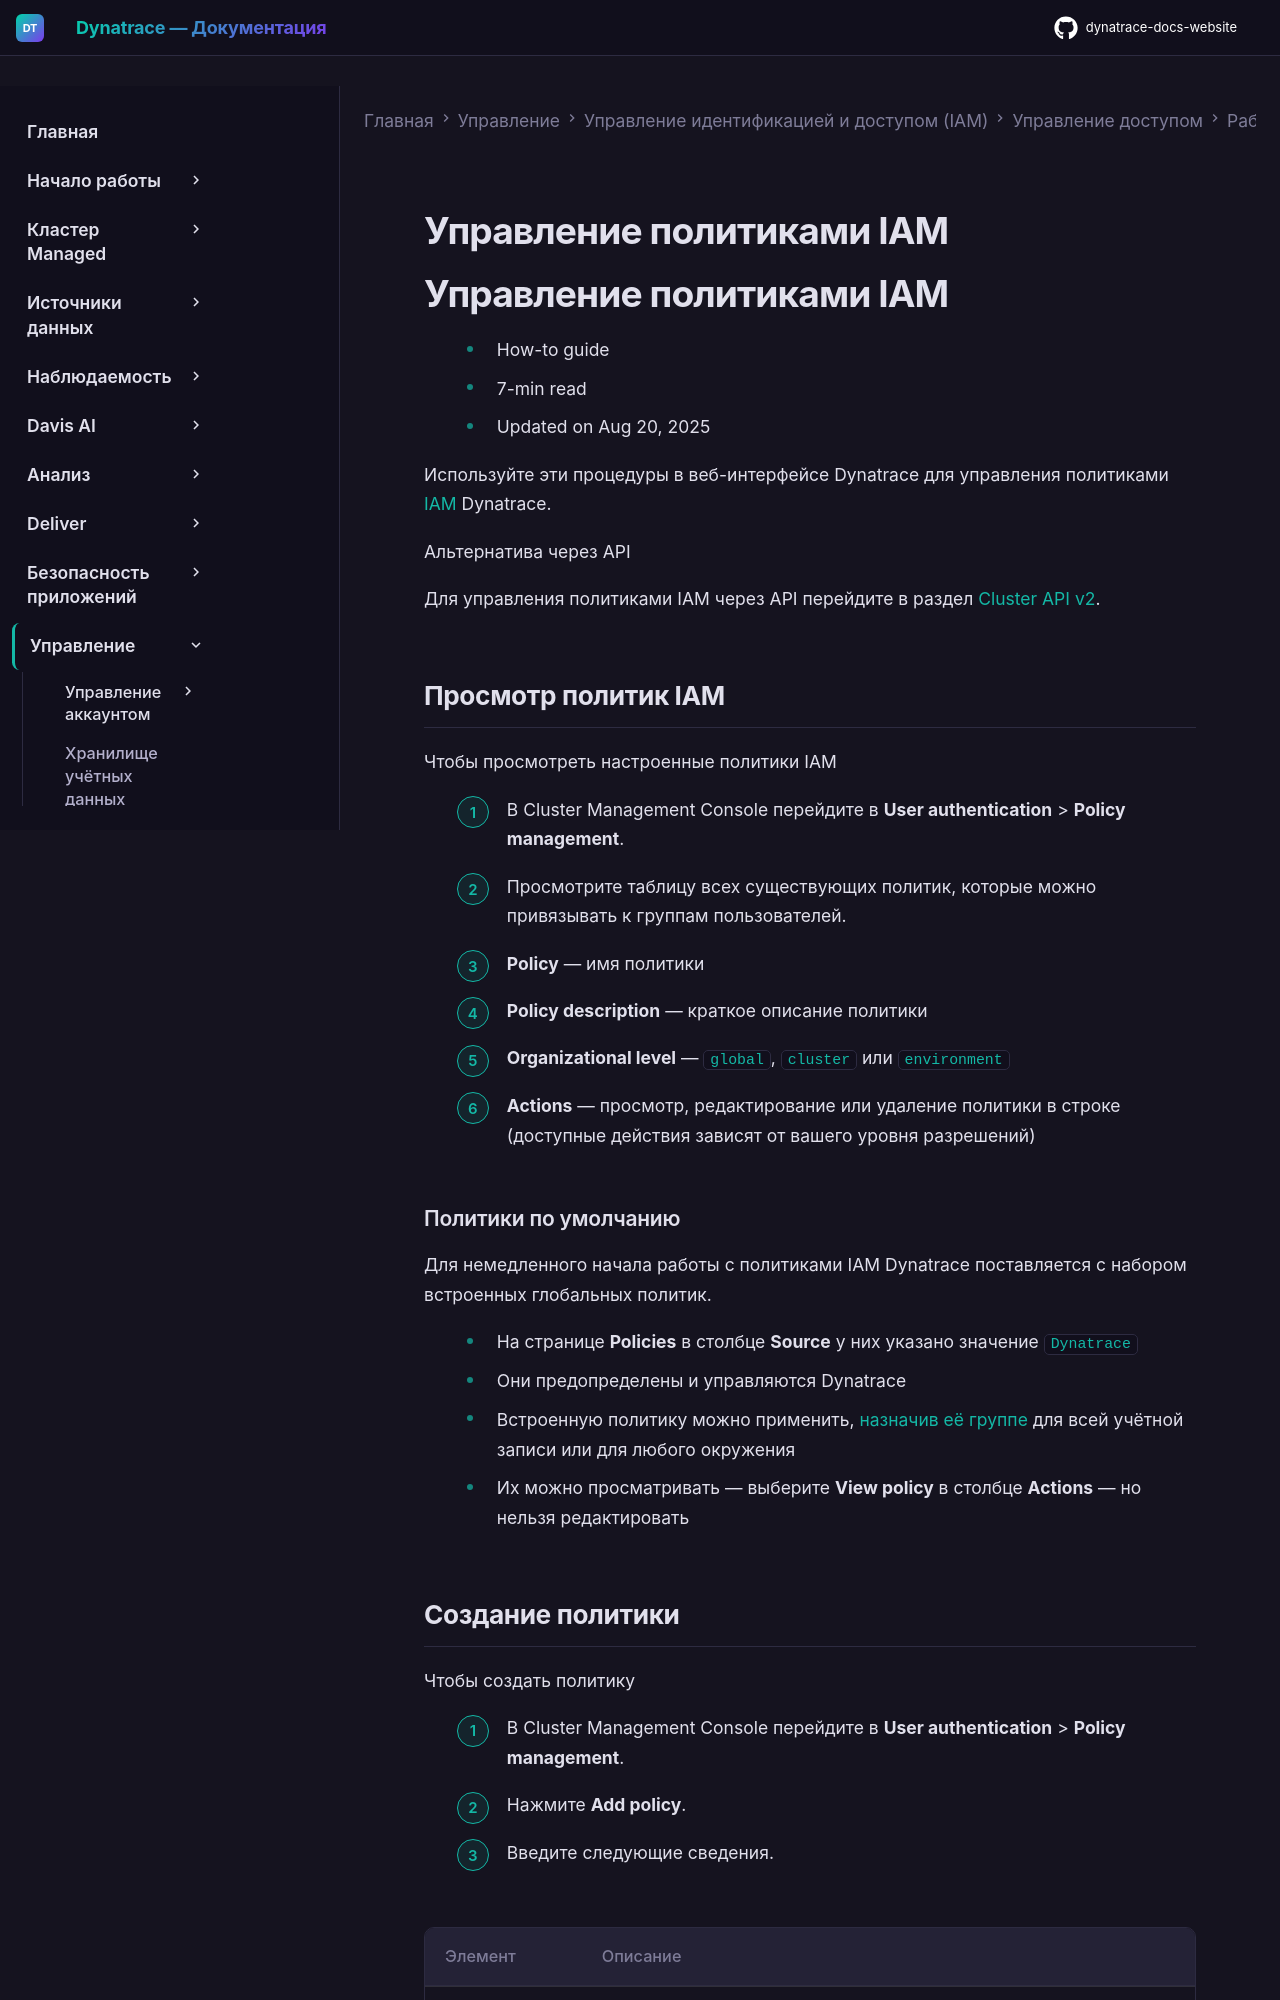

repository: Yerkebulan-Ardabayev/dynatrace-docs-website · page: managed-ru/manage/identity-access-management/permission-management/manage-user-permissions-policies/iam-policy-mgt/index.html · generator: mkdocs

---
title: Управление политиками IAM
source: https://docs.dynatrace.com/managed/manage/identity-access-management/permission-management/manage-user-permissions-policies/iam-policy-mgt
scraped: 2026-05-12T11:49:53.325675
---

# Управление политиками IAM

# Управление политиками IAM

* How-to guide
* 7-min read
* Updated on Aug 20, 2025

Используйте эти процедуры в веб-интерфейсе Dynatrace для управления политиками [IAM](/managed/manage/identity-access-management/permission-management/manage-user-permissions-policies "Работа с политиками") Dynatrace.

Альтернатива через API

Для управления политиками IAM через API перейдите в раздел [Cluster API v2](/managed/dynatrace-api/cluster-api/cluster-api-v2 "Управление окружениями, сетевыми зонами, Synthetic-локациями, узлами и токенами в Dynatrace Managed с помощью Cluster API v2.").

## Просмотр политик IAM

Чтобы просмотреть настроенные политики IAM

1. В Cluster Management Console перейдите в **User authentication** > **Policy management**.
2. Просмотрите таблицу всех существующих политик, которые можно привязывать к группам пользователей.

   * **Policy** — имя политики
   * **Policy description** — краткое описание политики
   * **Organizational level** — `global`, `cluster` или `environment`
   * **Actions** — просмотр, редактирование или удаление политики в строке (доступные действия зависят от вашего уровня разрешений)

### Политики по умолчанию

Для немедленного начала работы с политиками IAM Dynatrace поставляется с набором встроенных глобальных политик.

* На странице **Policies** в столбце **Source** у них указано значение `Dynatrace`
* Они предопределены и управляются Dynatrace
* Встроенную политику можно применить, [назначив её группе](/managed/manage/identity-access-management/permission-management/manage-user-permissions-policies "Работа с политиками") для всей учётной записи или для любого окружения
* Их можно просматривать — выберите **View policy** в столбце **Actions** — но нельзя редактировать
